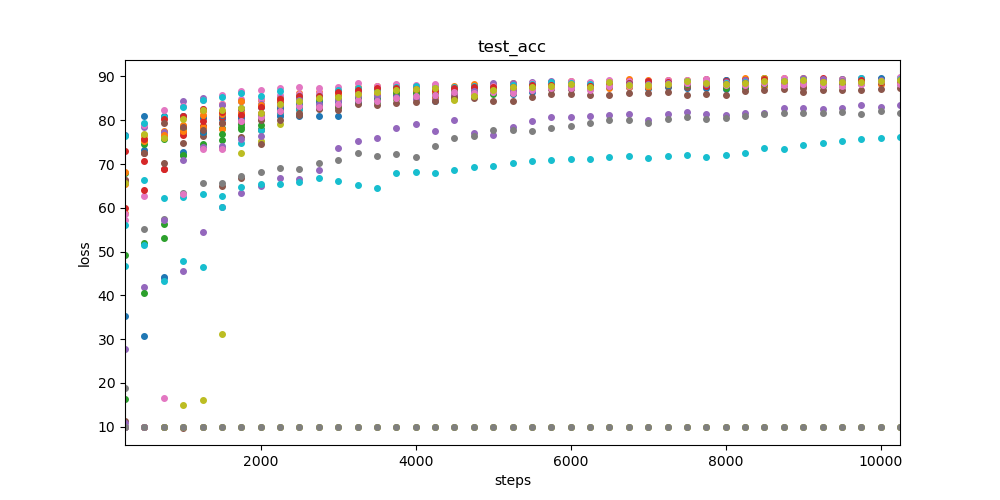

The file beside this chart, header and first rows:
, 000, 001, 002, 003, 004, 005, 006, 007, 008, 009, 010, 011, 012, 013, 014, 015, 016, 017, 018, 019, 020, 021, 022
250, 35.22, 58.84, 67.97, 66.29, 27.81, 11.21, 57.16, 18.93, 9.982, 46.75, 76.56, 65.5, 16.26, 59.99, 10.94, 65.98, 58.65, 9.952, 10.01, 76.39, 10.04, 68.19, 49.2
500, 73.24, 75.64, 74.5, 70.63, 41.94, 9.982, 62.8, 55.18, 9.982, 66.27, 80.98, 76.52, 40.54, 64.09, 78.52, 72.59, 78.98, 9.952, 9.982, 79.33, 30.78, 75.28, 51.88
750, 76.67, 77.39, 75.8, 68.76, 43.94, 10.04, 76.77, 57.53, 9.982, 62.34, 80.98, 77.58, 53.17, 68.85, 77.25, 70.17, 82.43, 9.952, 9.982, 80.65, 44.23, 76.58, 56.27
1000, 78.55, 78.9, 78.13, 76.62, 45.54, 9.833, 81.04, 63.32, 15.05, 62.57, 80.98, 78.66, 72.01, 77.2, 84.33, 74.91, 83.14, 9.952, 9.952, 83.11, 72.65, 77.55, 72.08
1250, 80.48, 82.12, 78.71, 78.69, 54.53, 9.982, 82.62, 65.77, 16.04, 63.22, 80.98, 78.34, 77.06, 79.82, 84.97, 76.42, 84.72, 9.952, 10.01, 84.6, 77.31, 81.14, 74.64
1500, 80.29, 83.71, 78.32, 79.37, 60.09, 64.99, 83.82, 65.63, 31.23, 62.67, 80.98, 78.08, 75.39, 80.83, 83.58, 73.71, 85.83, 9.952, 9.982, 85.34, 81.2, 81.52, 76.77
1750, 80.54, 84.39, 78.38, 81.71, 63.34, 66.85, 84.75, 67.31, 72.63, 74.7, 80.97, 81.62, 78.01, 82.48, 84.36, 76.25, 86.59, 9.952, 10.04, 86.13, 82.88, 84.48, 79.2
2000, 80.56, 84.59, 77.95, 83.28, 64.87, 77.67, 84.87, 68.13, 75.21, 77.88, 80.97, 80.26, 80.46, 81.61, 83.74, 74.5, 86.81, 9.952, 10.01, 85.51, 83.02, 83.38, 78.96
2250, 82.38, 85.36, 81.93, 83.43, 66.87, 81.13, 85.8, 69.11, 79.09, 81.39, 80.97, 82.65, 82.35, 84.13, 85.03, 80.03, 87.35, 9.952, 9.982, 86.62, 82.71, 84.95, 83.51
2500, 82.51, 86.13, 83.01, 84.52, 66.47, 83.16, 86, 68.76, 81.2, 82.56, 80.97, 84.76, 83.35, 84.55, 84.88, 81.73, 87.65, 9.952, 9.982, 85.43, 83.77, 84.3, 84.33
2750, 83.85, 86.44, 83.01, 85.26, 68.54, 83.88, 86.12, 70.15, 83.52, 83.61, 80.97, 84.8, 83.35, 85.38, 84.96, 82.87, 87.31, 9.952, 9.952, 85.5, 84.2, 83.4, 84.74
3000, 84.6, 86.75, 82.95, 86.4, 73.56, 82.92, 85.85, 70.84, 83.89, 84.27, 80.97, 86.11, 83.35, 84.93, 84.6, 83.57, 87.59, 9.952, 9.982, 86.9, 84.03, 85.82, 85.21
3250, 84.35, 87.62, 84.23, 86.31, 75.35, 85.86, 86.3, 72.5, 84.72, 84.36, 83.88, 86.54, 84.68, 85.91, 86.61, 84.89, 88.43, 9.952, 9.982, 87.35, 85.27, 85.71, 85.19
3500, 84.94, 87.91, 85, 86.87, 75.99, 85.56, 86.63, 71.82, 84.81, 84.62, 84.34, 86.32, 84.08, 85.94, 86.4, 84.9, 87.91, 9.952, 10.01, 87.15, 85.1, 86.06, 85.3
3750, 85.31, 88.08, 84.9, 87.09, 78.16, 85.69, 86.78, 72.25, 85.14, 85.82, 85.64, 86.9, 86.05, 86.13, 87.17, 86.07, 88.17, 9.952, 9.982, 87.59, 85.47, 86.45, 86.49
4000, 85.51, 87.82, 85.41, 86.79, 79.2, 85.54, 87.29, 71.52, 85.12, 85.77, 85.89, 86.48, 85.82, 86.73, 86.68, 86.46, 88.16, 9.952, 9.982, 87.88, 86.11, 86.39, 86.27
4250, 85.59, 88, 85.4, 87.14, 77.5, 86.09, 86.24, 74.19, 84.95, 86.3, 85.89, 86.4, 85.84, 86.79, 87.39, 85.32, 88.22, 9.952, 10.01, 87.26, 84.38, 85.18, 85.81
4500, 86.11, 87.91, 84.86, 87.14, 80.06, 85.38, 86.21, 75.94, 86.5, 86.46, 86.81, 87.4, 86.78, 86.96, 85.28, 85.39, 86.87, 9.952, 10.04, 87.67, 86.24, 85.7, 86.63
4750, 85.72, 88.29, 86.26, 87.29, 77.1, 86.38, 86.75, 76.38, 86.67, 86.77, 86.98, 87.19, 86.38, 87.51, 87.44, 86.1, 86.97, 9.952, 10.04, 87.77, 86.5, 86.15, 86.7
5000, 86.47, 88.36, 87.09, 88.15, 76.74, 87.07, 87, 77.75, 86.67, 87.14, 87.34, 87.84, 86.8, 87.67, 88.58, 86.66, 87.8, 9.952, 10.01, 87.44, 86.73, 86.6, 86.01
5250, 86.47, 88.43, 87.19, 87.49, 78.51, 87.56, 86.66, 77.87, 86.67, 87.03, 87.54, 88.07, 86.25, 87.88, 88.41, 86.82, 87.22, 9.952, 9.982, 87.96, 86.09, 86.72, 86.14
5500, 86.9, 88.58, 87.6, 88.22, 79.85, 88.11, 88.05, 77.5, 87.16, 87.03, 87.56, 87.73, 87.73, 87.99, 88.75, 87.45, 88.41, 9.952, 10.04, 88.31, 86.42, 87.1, 87.29
5750, 87.29, 88.73, 87.97, 88.36, 80.69, 87.99, 88.04, 78.3, 87.81, 87.37, 87.97, 88.52, 87.91, 87.96, 88.88, 87.16, 88.38, 9.952, 10.01, 88.76, 87.46, 87.4, 87.7
6000, 87.35, 88.77, 88.17, 88.61, 80.82, 88.25, 87.87, 78.59, 88.4, 87.62, 87.92, 88.93, 87.79, 87.86, 88.75, 87.07, 88.91, 9.952, 10.04, 88.6, 87.83, 87.49, 87.66
6250, 87.42, 88.53, 88.15, 88.18, 80.88, 87.93, 87.46, 79.35, 88.06, 87.53, 87.96, 88.21, 87.92, 87.43, 88.61, 87.9, 88.65, 9.952, 10.04, 88.21, 87.84, 87.27, 87.5
6500, 87.69, 89.04, 88.52, 88.54, 81.29, 88.2, 88.01, 80, 87.91, 88.14, 88, 88.99, 88.44, 88.06, 88.7, 87.8, 89.08, 9.952, 10.04, 88.5, 87.93, 87.46, 87.86
6750, 87.72, 89.38, 87.97, 88.85, 81.41, 88.24, 88.05, 80.16, 87.89, 88, 88.49, 88.75, 88.34, 88.32, 88.55, 88.03, 88.91, 9.952, 9.982, 88.46, 87.48, 87.64, 88.18
7000, 87.41, 89.09, 87.67, 88.89, 80.04, 88.23, 88.08, 79.42, 88.38, 88.12, 88.71, 88.52, 88.13, 87.95, 88.58, 87.92, 88.92, 9.952, 9.982, 88.68, 87.29, 87.56, 88.21
7250, 87.66, 89.24, 88.72, 88.92, 81.47, 88.25, 88.8, 80.33, 88.74, 88.15, 88.27, 89.07, 88.02, 88.16, 88.43, 87.79, 89.3, 9.952, 9.952, 88.56, 88.06, 88.33, 88.31
7500, 87.29, 89.23, 88.82, 89.04, 81.84, 88.91, 88.95, 80.72, 88.4, 88.43, 88.78, 88.32, 88.01, 88.19, 88.81, 87.7, 89.24, 9.952, 10.01, 88.95, 88.27, 88.19, 88.38
7750, 87.33, 89.14, 89.02, 89.51, 81.44, 88.44, 88.77, 80.37, 88.66, 88.55, 89.06, 88.24, 88.34, 88.59, 89.01, 87.94, 89.4, 9.952, 9.982, 88.54, 88.38, 88.15, 88.45
8000, 87.18, 89.05, 88.09, 89.18, 81.2, 88.19, 89, 80.48, 87.73, 87.85, 89.11, 87.69, 87.59, 88.92, 88.76, 88.21, 88.61, 9.952, 10.04, 88.59, 88.12, 87.63, 87.25
8250, 87.6, 89.67, 88.47, 89.19, 81.63, 89.13, 89.01, 80.89, 89.16, 87.91, 88.87, 88.58, 87.37, 89.08, 89.29, 88.63, 88.82, 9.952, 10.01, 88.66, 87.95, 88.01, 88.15
8500, 87.93, 89.68, 89.18, 89.62, 81.69, 89.06, 89.36, 81.34, 89.58, 88.93, 88.41, 88.73, 88.52, 89.02, 89.22, 88.62, 89.09, 9.952, 9.982, 89.19, 88.06, 87.82, 88.31
8750, 88.08, 89.71, 89.17, 89.37, 82.77, 89.13, 89.22, 81.65, 89.44, 89.32, 88.77, 88.93, 88.18, 89.12, 89.47, 88.88, 89.62, 9.952, 9.982, 89.01, 88.31, 88.43, 88.36
9000, 88.08, 89.62, 89.12, 89.44, 82.79, 86.48, 88.76, 81.65, 89.24, 89.01, 89.19, 88.81, 88.13, 89.13, 89.55, 88.52, 88.93, 9.952, 10.01, 89.11, 87.93, 88, 88.44
9250, 88.45, 89.11, 88.98, 89.57, 82.6, 88.4, 89.2, 81.59, 88.92, 88.99, 88.87, 88.7, 88.28, 88.65, 89.43, 88.29, 88.46, 9.952, 9.982, 88.23, 88.14, 88.62, 87.74
9500, 88.37, 89.05, 89.04, 88.99, 82.73, 88.67, 89.35, 81.78, 89.37, 88.55, 88.77, 88.88, 87.9, 89.03, 89.36, 88.74, 89.24, 9.952, 9.982, 88.92, 88.55, 89.01, 88.74
9750, 88.41, 89.44, 88.82, 89.05, 83.4, 89.34, 89.34, 81.51, 89.47, 88.84, 88.87, 88.58, 88.53, 88.7, 89.74, 89.03, 88.98, 9.952, 10.01, 89.72, 88.78, 88.43, 88.92
10000, 88.43, 89.07, 89.13, 89.38, 83, 88.74, 89.17, 82.05, 89.47, 89.05, 89.64, 88.73, 88.67, 88.89, 89.1, 88.62, 88.35, 9.952, 10.04, 88.97, 88.88, 88.25, 88.8
10250, 88.3, 88.88, 89.56, 89.25, 83.43, 89.14, 89.42, 81.75, 88.9, 88.79, 88.95, 89.3, 88.74, 88.76, 89.55, 88.89, 89.76, 9.952, 9.982, 89.52, 88.84, 88.43, 88.6
